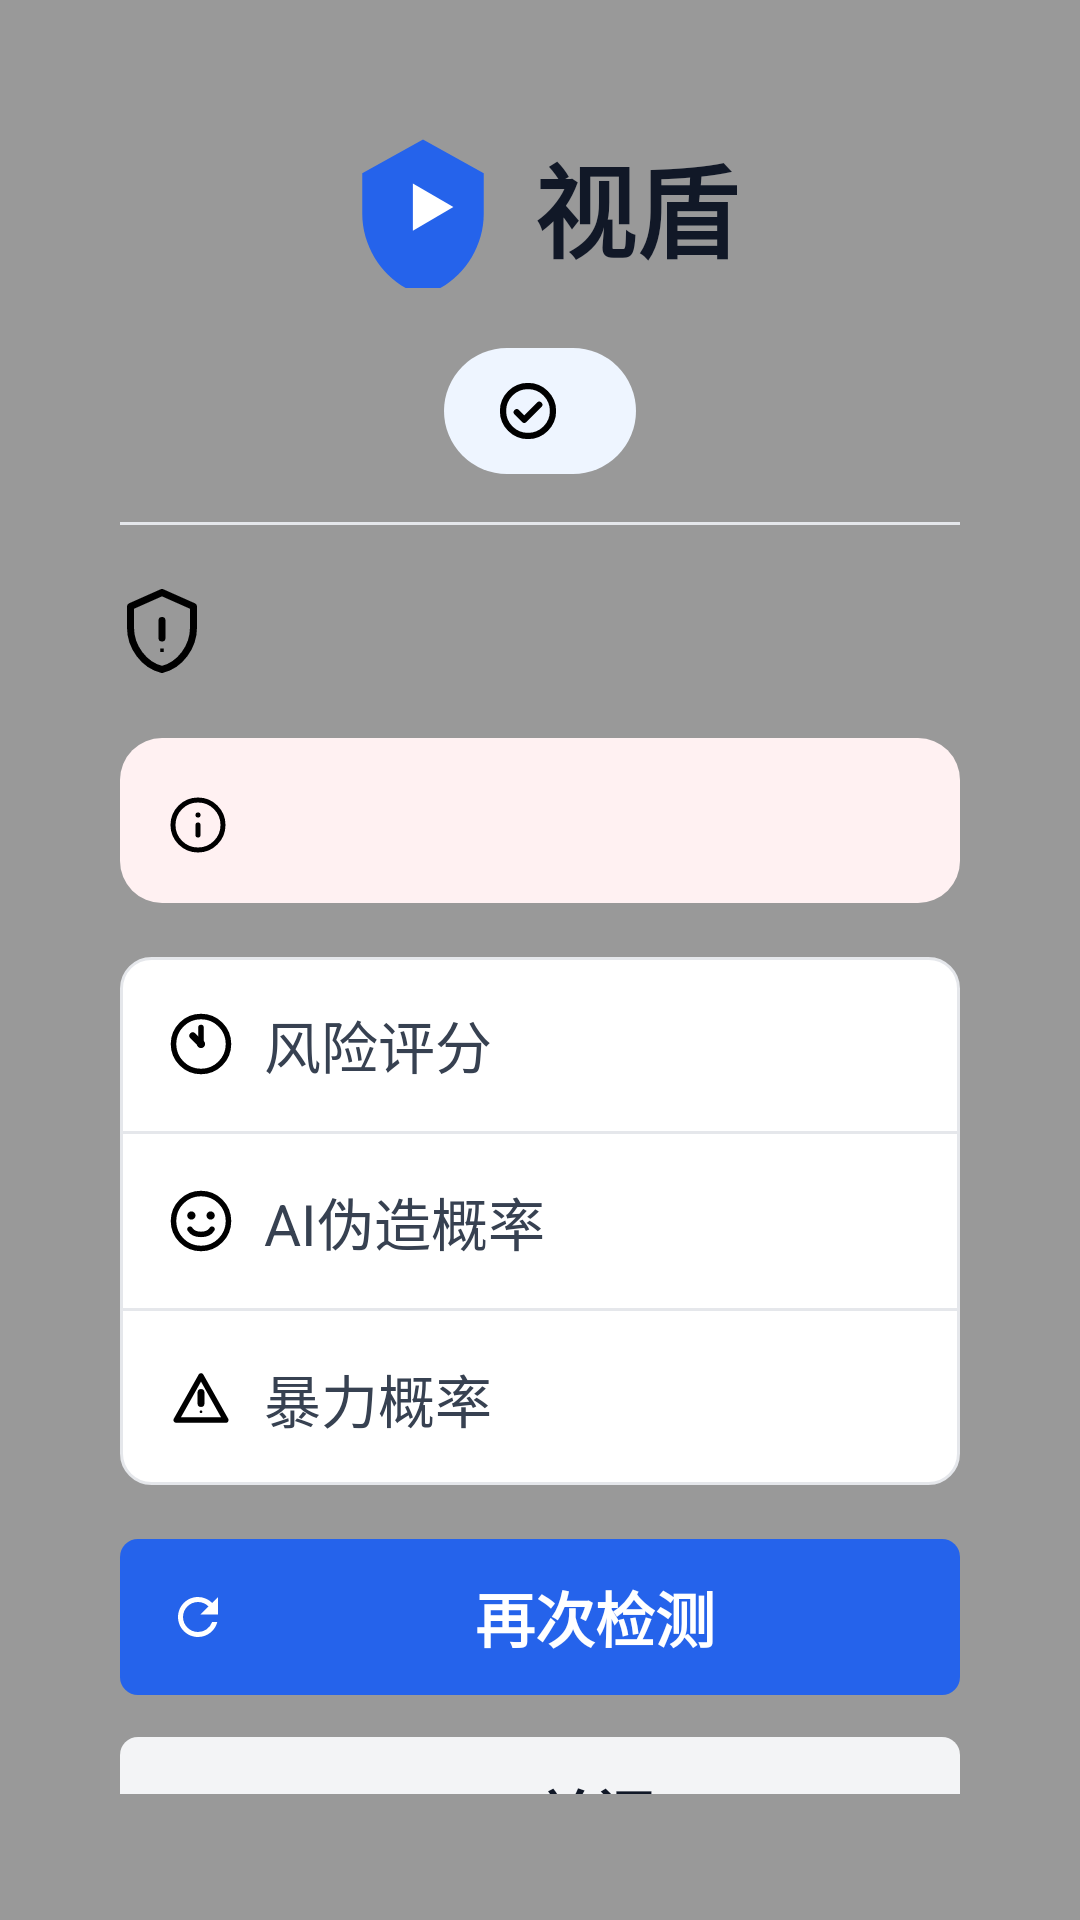

Write the Android layout XML for this screen, with the resource values it uses.
<!-- AndroidManifest.xml: application theme Theme.Aiscanner -->
<!-- res/layout/view_result_dialog.xml -->
<?xml version="1.0" encoding="utf-8"?>
<FrameLayout xmlns:android="http://schemas.android.com/apk/res/android"
    xmlns:app="http://schemas.android.com/apk/res-auto"
    android:layout_width="match_parent"
    android:layout_height="match_parent"
    android:background="@color/overlay_mask_40"
    android:padding="16dp">

    <LinearLayout
        android:id="@+id/resultCard"
        android:layout_width="match_parent"
        android:layout_height="wrap_content"
        android:layout_gravity="center"
        android:background="@drawable/bg_result_dialog"
        android:elevation="8dp"
        android:orientation="vertical"
        android:paddingStart="24dp"
        android:paddingTop="26dp"
        android:paddingEnd="24dp"
        android:paddingBottom="26dp">

        
        <LinearLayout
            android:id="@+id/llBrandArea"
            android:layout_width="match_parent"
            android:layout_height="wrap_content"
            android:gravity="center"
            android:orientation="horizontal">

            <ImageView
                android:id="@+id/ivBrandLogo"
                android:layout_width="54dp"
                android:layout_height="54dp"
                android:contentDescription="@null"
                android:src="@drawable/ic_shield_play" />

            <TextView
                android:id="@+id/tvBrandTitle"
                android:layout_width="wrap_content"
                android:layout_height="wrap_content"
                android:layout_marginStart="10dp"
                android:text="视盾"
                android:textColor="@color/text_dark"
                android:textSize="34sp"
                android:textStyle="bold" />
        </LinearLayout>

        
        <LinearLayout
            android:id="@+id/llStatusPill"
            android:layout_width="wrap_content"
            android:layout_height="42dp"
            android:layout_gravity="center_horizontal"
            android:layout_marginTop="20dp"
            android:background="@drawable/bg_status_pill"
            android:gravity="center_vertical"
            android:orientation="horizontal"
            android:paddingStart="18dp"
            android:paddingEnd="18dp">

            <ImageView
                android:id="@+id/ivStatusIcon"
                android:layout_width="20dp"
                android:layout_height="20dp"
                android:contentDescription="@null"
                android:src="@drawable/ic_check_mark"
                app:tint="@color/brand_blue" />

            <TextView
                android:id="@+id/tvResultStatus"
                android:layout_width="wrap_content"
                android:layout_height="wrap_content"
                android:layout_marginStart="8dp"
                android:textSize="15sp" />
        </LinearLayout>

        
        <View
            android:layout_width="match_parent"
            android:layout_height="1dp"
            android:layout_marginTop="16dp"
            android:background="@color/border_light" />

        
        <LinearLayout
            android:id="@+id/llRiskHeader"
            android:layout_width="match_parent"
            android:layout_height="wrap_content"
            android:layout_marginTop="18dp"
            android:gravity="center_vertical"
            android:orientation="horizontal">

            <ImageView
                android:id="@+id/ivRiskIcon"
                android:layout_width="28dp"
                android:layout_height="28dp"
                android:contentDescription="@null"
                android:src="@drawable/ic_warning_shield"
                app:tint="@color/risk_red" />

            <TextView
                android:id="@+id/tvRiskLevel"
                android:layout_width="wrap_content"
                android:layout_height="wrap_content"
                android:layout_marginStart="8dp"
                android:textSize="26sp"
                android:textStyle="bold" />
        </LinearLayout>

        
        <LinearLayout
            android:id="@+id/cardTrigger"
            android:layout_width="match_parent"
            android:layout_height="wrap_content"
            android:layout_marginTop="18dp"
            android:background="@drawable/bg_trigger_card"
            android:gravity="start"
            android:orientation="horizontal"
            android:padding="16dp">

            <ImageView
                android:id="@+id/ivTriggerIcon"
                android:layout_width="20dp"
                android:layout_height="20dp"
                android:layout_marginTop="3dp"
                android:contentDescription="@null"
                android:src="@drawable/ic_info_circle"
                app:tint="@color/risk_red" />

            <TextView
                android:id="@+id/tvTriggerValue"
                android:layout_width="0dp"
                android:layout_height="wrap_content"
                android:layout_marginStart="10dp"
                android:layout_weight="1"
                android:lineSpacingExtra="6dp"
                android:textSize="15sp" />
        </LinearLayout>

        
        <LinearLayout
            android:id="@+id/cardMetrics"
            android:layout_width="match_parent"
            android:layout_height="wrap_content"
            android:layout_marginTop="18dp"
            android:background="@drawable/bg_metrics_card"
            android:orientation="vertical">

            
            <LinearLayout
                android:layout_width="match_parent"
                android:layout_height="58dp"
                android:gravity="center_vertical"
                android:orientation="horizontal"
                android:paddingStart="16dp"
                android:paddingEnd="16dp">

                <ImageView
                    android:layout_width="22dp"
                    android:layout_height="22dp"
                    android:contentDescription="@null"
                    android:src="@drawable/ic_clock"
                    app:tint="@color/text_gray" />

                <TextView
                    android:layout_width="0dp"
                    android:layout_height="wrap_content"
                    android:layout_marginStart="10dp"
                    android:layout_weight="1"
                    android:text="风险评分"
                    android:textColor="@color/text_gray"
                    android:textSize="19sp" />

                <TextView
                    android:id="@+id/tvScoreValue"
                    android:layout_width="wrap_content"
                    android:layout_height="wrap_content"
                    android:textColor="@color/text_dark"
                    android:textSize="19sp"
                    android:textStyle="bold" />
            </LinearLayout>

            <View
                android:layout_width="match_parent"
                android:layout_height="1dp"
                android:background="@color/border_light" />

            
            <LinearLayout
                android:layout_width="match_parent"
                android:layout_height="58dp"
                android:gravity="center_vertical"
                android:orientation="horizontal"
                android:paddingStart="16dp"
                android:paddingEnd="16dp">

                <ImageView
                    android:layout_width="22dp"
                    android:layout_height="22dp"
                    android:contentDescription="@null"
                    android:src="@drawable/ic_face"
                    app:tint="@color/text_gray" />

                <TextView
                    android:layout_width="0dp"
                    android:layout_height="wrap_content"
                    android:layout_marginStart="10dp"
                    android:layout_weight="1"
                    android:text="AI伪造概率"
                    android:textColor="@color/text_gray"
                    android:textSize="19sp" />

                <TextView
                    android:id="@+id/tvAiGlitchValue"
                    android:layout_width="wrap_content"
                    android:layout_height="wrap_content"
                    android:textColor="@color/text_dark"
                    android:textSize="19sp"
                    android:textStyle="bold" />
            </LinearLayout>

            <View
                android:layout_width="match_parent"
                android:layout_height="1dp"
                android:background="@color/border_light" />

            
            <LinearLayout
                android:layout_width="match_parent"
                android:layout_height="58dp"
                android:gravity="center_vertical"
                android:orientation="horizontal"
                android:paddingStart="16dp"
                android:paddingEnd="16dp">

                <ImageView
                    android:layout_width="22dp"
                    android:layout_height="22dp"
                    android:contentDescription="@null"
                    android:src="@drawable/ic_fist"
                    app:tint="@color/text_gray" />

                <TextView
                    android:layout_width="0dp"
                    android:layout_height="wrap_content"
                    android:layout_marginStart="10dp"
                    android:layout_weight="1"
                    android:text="暴力概率"
                    android:textColor="@color/text_gray"
                    android:textSize="19sp" />

                <TextView
                    android:id="@+id/tvViolenceValue"
                    android:layout_width="wrap_content"
                    android:layout_height="wrap_content"
                    android:textColor="@color/text_dark"
                    android:textSize="19sp"
                    android:textStyle="bold" />
            </LinearLayout>
        </LinearLayout>

        
        <Button
            android:id="@+id/btnAgainCheck"
            android:layout_width="match_parent"
            android:layout_height="52dp"
            android:layout_marginTop="18dp"
            android:background="@drawable/bg_btn_primary"
            android:drawableStart="@drawable/ic_refresh"
            android:drawablePadding="1dp"
            android:drawableTint="@color/white"
            android:gravity="center"
            android:paddingStart="16dp"
            android:stateListAnimator="@null"
            android:text="再次检测"
            android:textAllCaps="false"
            android:textColor="@color/white"
            android:textSize="20sp"
            android:textStyle="bold" />

        <Button
            android:id="@+id/btnCloseResult"
            android:layout_width="match_parent"
            android:layout_height="52dp"
            android:layout_marginTop="14dp"
            android:background="@drawable/bg_btn_secondary"
            android:drawableStart="@drawable/ic_close"
            android:drawablePadding="1dp"
            android:drawableTint="@color/text_dark"
            android:gravity="center"
            android:paddingStart="16dp"
            android:stateListAnimator="@null"
            android:text="关闭"
            android:textAllCaps="false"
            android:textColor="@color/text_dark"
            android:textSize="20sp"
            android:textStyle="bold" />
    </LinearLayout>
</FrameLayout>
<!-- resources referenced by this layout -->
<resources>
  <color name="border_light">#E5E7EB</color>
  <color name="brand_blue">#2563EB</color>
  <color name="overlay_mask_40">#66000000</color>
  <color name="risk_red">#DC2626</color>
  <color name="text_dark">#111827</color>
  <color name="text_gray">#374151</color>
  <color name="white">#FFFFFF</color>
  <!-- drawable bg_btn_primary (drawable) -->
  <?xml version="1.0" encoding="utf-8"?>
  <shape xmlns:android="http://schemas.android.com/apk/res/android"
      android:shape="rectangle">
      <solid android:color="@color/brand_blue" />
      <corners android:radius="6dp" />
  </shape>
  <!-- drawable bg_btn_secondary (drawable) -->
  <?xml version="1.0" encoding="utf-8"?>
  <shape xmlns:android="http://schemas.android.com/apk/res/android"
      android:shape="rectangle">
      <solid android:color="@color/button_gray" />
      <corners android:radius="6dp" />
  </shape>
  <!-- drawable bg_metrics_card (drawable) -->
  <?xml version="1.0" encoding="utf-8"?>
  <shape xmlns:android="http://schemas.android.com/apk/res/android"
      android:shape="rectangle">
      <solid android:color="@color/white" />
      <stroke
          android:width="1dp"
          android:color="@color/border_light" />
      <corners android:radius="10dp" />
  </shape>
  <!-- drawable bg_status_pill (drawable) -->
  <?xml version="1.0" encoding="utf-8"?>
  <shape xmlns:android="http://schemas.android.com/apk/res/android"
      android:shape="rectangle">
      <solid android:color="@color/brand_blue_light" />
      <corners android:radius="999dp" />
  </shape>
  <!-- drawable bg_trigger_card (drawable) -->
  <?xml version="1.0" encoding="utf-8"?>
  <shape xmlns:android="http://schemas.android.com/apk/res/android"
      android:shape="rectangle">
      <solid android:color="@color/risk_red_light" />
      <corners android:radius="14dp" />
  </shape>
  <!-- drawable ic_close (drawable) -->
  <?xml version="1.0" encoding="utf-8"?>
  <vector xmlns:android="http://schemas.android.com/apk/res/android"
      android:width="20dp"
      android:height="20dp"
      android:viewportWidth="24"
      android:viewportHeight="24">
      <path
          android:fillColor="#00000000"
          android:pathData="M5.5,5.5L18.5,18.5M18.5,5.5L5.5,18.5"
          android:strokeColor="#FF000000"
          android:strokeLineCap="round"
          android:strokeLineJoin="round"
          android:strokeWidth="2.5" />
  </vector>
  <!-- drawable ic_refresh (drawable) -->
  <?xml version="1.0" encoding="utf-8"?>
  <vector xmlns:android="http://schemas.android.com/apk/res/android"
      android:width="20dp"
      android:height="20dp"
      android:viewportWidth="24"
      android:viewportHeight="24">
      
      <path
          android:fillColor="#FF000000"
          android:pathData="M17.65,6.35C16.2,4.9 14.21,4 12,4c-4.42,0-7.99,3.58-7.99,8s3.57,8 7.99,8c3.73,0 6.84,-2.55 7.73,-6h-2.08A5.99,5.99 0,0 1,12 18c-3.31,0-6,-2.69-6,-6s2.69,-6 6,-6c1.66,0 3.14,0.69 4.22,1.78L13,11h7V4l-2.35,2.35z" />
  </vector>
  <!-- drawable ic_shield_play (drawable) -->
  <?xml version="1.0" encoding="utf-8"?>
  <vector xmlns:android="http://schemas.android.com/apk/res/android"
      android:width="54dp"
      android:height="54dp"
      android:viewportWidth="24"
      android:viewportHeight="24">
      <path
          android:fillColor="#2563EB"
          android:pathData="M12,2L3,7v6c0,5.55 3.84,10.74 9,12 5.16,-1.26 9,-6.45 9,-12V7L12,2Z" />
      <path
          android:fillColor="#FFFFFF"
          android:pathData="M10.5,8.5v7l6,-3.5Z" />
  </vector>
  <color name="button_gray">#F3F4F6</color>
  <color name="brand_blue_light">#EEF5FF</color>
  <color name="risk_red_light">#FFF1F2</color>
  <color name="brand_primary">#165DFF</color>
  <color name="brand_primary_container">#E8F3FF</color>
  <color name="text_primary">#1D2129</color>
  <color name="page_background">#F5F7FA</color>
  <color name="surface_card">#FFFFFF</color>
</resources>
